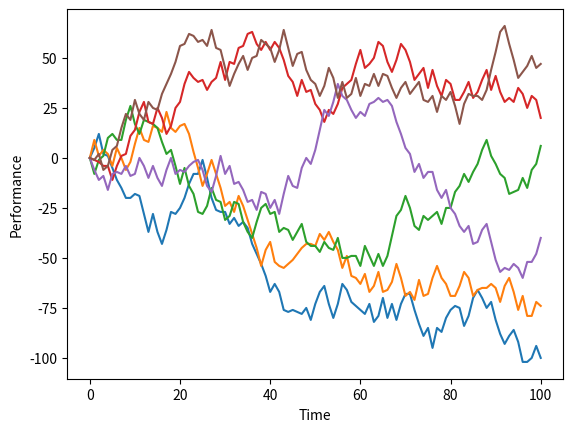

The script that saved this image:
import numpy as np
import matplotlib.pyplot as plt
'''
PyCharm 在2017.3版本之后加入了Scientific Mode，在科学计算时，可以方便的追踪变量变化等。

有时打开了scientific mode时，但文件中引入了numpy 等科学计算包时并没有被自动识别，以scientific mode运行。需要在run方法中手动设置一下。

具体步骤：
1. Settings –> Tools –> Python Scientific > Show plots in tool window 勾选
2. View 勾选 Scientific Mode
3. Run–>Edit configurations…
4. 勾选 Run with python console
'''



S0 = 0 #初始值
I = 6 #仿真次数
T = 100 #时间周期
S = np.zeros((T + 1, I)) # T+1行 I列 矩阵
#输出矩阵形状
print(S.shape)
#矩阵初始值为0
S[0] = S0

#给矩阵赋值，每列为一个企业生命周期
for t in range(1, T + 1):
    #均匀分布（-10，10） 上期 + 本期的均匀分布值
    #每行为同一周期所有企业的上期绩效 + 本期绩效
    list2 = []
    list = np.random.uniform(-10,10,I)
    #四舍五入取整数
    for i in range(0,len(list)):
        #list[i] = round(list[i])
        list2.append(round(list[i]))

    S[t] = S[t - 1] + list2
#输出矩阵
print(S)

#作图，按列
plt.plot(S[:, :], lw=1.5)
plt.xlabel('Time')
plt.ylabel('Performance')
plt.show()

